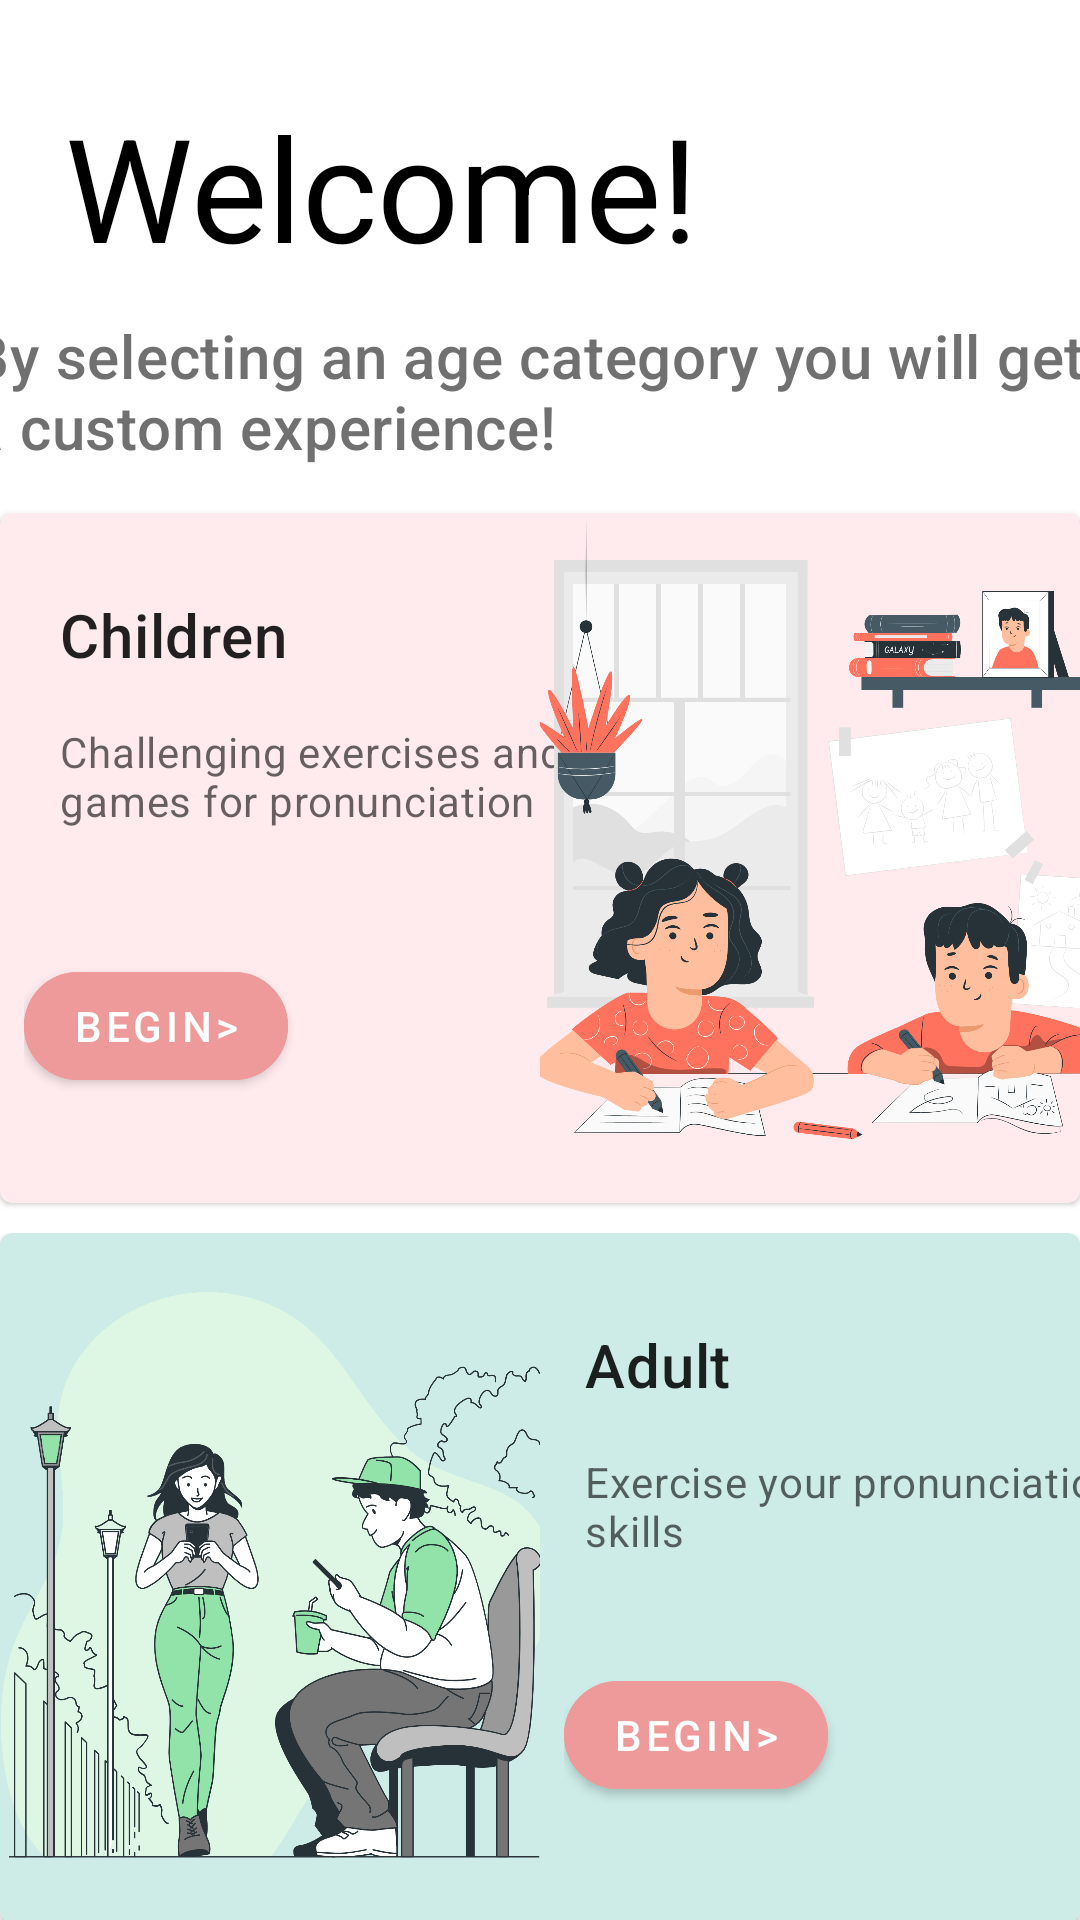

Reconstruct the res/layout file that produces this screen, plus the resources it refers to.
<!-- AndroidManifest.xml: application theme Theme.MaterialComponents.DayNight.DarkActionBar -->
<!-- res/layout/base_activity_select_category.xml -->
<?xml version="1.0" encoding="utf-8"?>
<androidx.constraintlayout.widget.ConstraintLayout xmlns:android="http://schemas.android.com/apk/res/android"
    xmlns:app="http://schemas.android.com/apk/res-auto"
    xmlns:tools="http://schemas.android.com/tools"
    android:layout_width="match_parent"
    android:layout_height="match_parent">

    <TextView
        android:id="@+id/textView2"
        style="@style/TextAppearance.MaterialComponents.Headline3"
        android:layout_width="320dp"
        android:layout_height="67dp"
        android:layout_marginTop="30dp"
        android:text="@string/welcome"
        android:textColor="@color/black"
        app:layout_constraintEnd_toEndOf="parent"
        app:layout_constraintHorizontal_bias="0.542"
        app:layout_constraintStart_toStartOf="parent"
        app:layout_constraintTop_toTopOf="parent" />

    <TextView
        android:id="@+id/textView3"
        style="@style/TextAppearance.MaterialComponents.Headline6"
        android:layout_width="380dp"
        android:layout_height="56dp"
        android:layout_marginTop="8dp"
        android:text="@string/by_selecting_an_age_category_you_will_get_a_custom_experience"
        android:textColor="@color/grey"
        app:layout_constraintEnd_toEndOf="parent"
        app:layout_constraintStart_toStartOf="parent"
        app:layout_constraintTop_toBottomOf="@+id/textView2" />

    <include
        layout="@layout/child_card" />

    <include
        layout="@layout/adult_card"
        tools:layout_editor_absoluteX="0dp"
        tools:layout_editor_absoluteY="300dp" />
</androidx.constraintlayout.widget.ConstraintLayout>
<!-- res/layout/child_card.xml (included above) -->
<?xml version="1.0" encoding="utf-8"?>
<com.google.android.material.card.MaterialCardView
    xmlns:android="http://schemas.android.com/apk/res/android"
    xmlns:app="http://schemas.android.com/apk/res-auto"
    xmlns:tools="http://schemas.android.com/tools"
    android:layout_width="match_parent"
    android:layout_height="wrap_content"
    android:checkable="true"
    android:clickable="true"
    android:focusable="true"
    android:id="@+id/cardChildren"
    android:layout_marginTop="10dp"
    android:backgroundTint="@color/colorLight"
    app:layout_constraintEnd_toEndOf="parent"
    app:layout_constraintHorizontal_bias="0.0"
    android:layout_marginBottom="20dp"
    app:layout_constraintStart_toStartOf="parent"
    app:layout_constraintTop_toBottomOf="@+id/textView3"
    tools:targetApi="lollipop">

    <androidx.constraintlayout.widget.ConstraintLayout
        android:layout_width="match_parent"
        android:layout_height="match_parent">

        <LinearLayout
            android:id="@+id/linearLayout"
            android:layout_width="221dp"
            android:layout_height="wrap_content"
            android:orientation="vertical"
            app:layout_constraintBottom_toBottomOf="parent"
            app:layout_constraintStart_toStartOf="parent"
            app:layout_constraintTop_toTopOf="parent">


            <LinearLayout
                android:layout_width="match_parent"
                android:layout_height="wrap_content"
                android:orientation="vertical"
                android:paddingStart="20dp"
                android:paddingEnd="20dp"
                android:paddingLeft="20dp">

                
                <TextView
                    android:layout_width="wrap_content"
                    android:layout_height="wrap_content"
                    android:text="@string/children"
                    android:textAppearance="?attr/textAppearanceHeadline6" />

                <TextView
                    android:layout_width="169dp"
                    android:layout_height="69dp"
                    android:layout_marginTop="16dp"
                    android:text="@string/challenging_exercises_and_games_for_pronunciation"
                    android:textAppearance="?attr/textAppearanceBody2"
                    android:textColor="?android:attr/textColorSecondary" />

            </LinearLayout>

            <LinearLayout
                android:layout_width="wrap_content"
                android:layout_height="wrap_content"
                android:layout_margin="8dp"
                android:orientation="horizontal">

                <com.google.android.material.button.MaterialButton
                    style="?attr/materialButtonStyle"
                    android:id="@+id/childrenButton"
                    android:layout_width="wrap_content"
                    android:layout_height="wrap_content"
                    android:layout_marginEnd="8dp"
                    android:text="@string/begin"
                    app:backgroundTint="@color/colorPrimary"
                    app:cornerRadius="20dp" />
            </LinearLayout>
        </LinearLayout>

        <ImageView
            android:layout_width="180dp"
            android:layout_height="230dp"
            android:contentDescription="@string/children_image"
            android:scaleType="centerCrop"
            app:layout_constraintBottom_toBottomOf="parent"
            app:layout_constraintEnd_toEndOf="parent"
            app:layout_constraintHorizontal_bias="1.0"
            app:layout_constraintStart_toEndOf="@+id/linearLayout"
            app:layout_constraintTop_toTopOf="parent"
            app:srcCompat="@drawable/children" />
    </androidx.constraintlayout.widget.ConstraintLayout>
</com.google.android.material.card.MaterialCardView>
<!-- res/layout/adult_card.xml (included above) -->
<?xml version="1.0" encoding="utf-8"?>
<com.google.android.material.card.MaterialCardView xmlns:android="http://schemas.android.com/apk/res/android"
    xmlns:tools="http://schemas.android.com/tools"
    android:layout_height="wrap_content"
    xmlns:app="http://schemas.android.com/apk/res-auto"
    android:checkable="true"
    android:clickable="true"
    android:focusable="true"
    android:backgroundTint="@color/lightGreen"
    android:layout_marginTop="10dp"
    android:layout_marginBottom="10dp"
    app:layout_constraintEnd_toEndOf="parent"
    app:layout_constraintHorizontal_bias="0.0"
    app:layout_constraintStart_toStartOf="parent"
    app:layout_constraintTop_toBottomOf="@+id/cardChildren"
    android:layout_width="match_parent"
    tools:targetApi="lollipop">

        <androidx.constraintlayout.widget.ConstraintLayout
            android:layout_width="match_parent"
            android:layout_height="match_parent">

            <LinearLayout
                android:id="@+id/cardAdult"
                android:layout_width="221dp"
                android:layout_height="wrap_content"
                android:orientation="vertical"
                app:layout_constraintBottom_toBottomOf="parent"
                app:layout_constraintStart_toEndOf="@id/adultImage"
                app:layout_constraintTop_toTopOf="parent">


                <LinearLayout
                    android:layout_width="match_parent"
                    android:layout_height="wrap_content"
                    android:orientation="vertical"
                    android:paddingEnd="20dp"
                    android:paddingStart="15dp"
                    >

                    
                    <TextView
                        android:layout_width="wrap_content"
                        android:layout_height="wrap_content"
                        android:text="@string/adult"
                        android:textAppearance="?attr/textAppearanceHeadline6" />

                    <TextView
                        android:layout_width="match_parent"
                        android:layout_height="62dp"
                        android:layout_marginTop="16dp"
                        android:text="@string/exercise_your_pronunciations_skills"
                        android:textAppearance="?attr/textAppearanceBody2"
                        android:textColor="?android:attr/textColorSecondary" />

                </LinearLayout>

                <LinearLayout
                    android:layout_width="wrap_content"
                    android:layout_height="wrap_content"
                    android:layout_margin="8dp"
                    android:orientation="horizontal">

                    <com.google.android.material.button.MaterialButton
                        style="?attr/materialButtonStyle"
                        android:layout_width="wrap_content"
                        android:layout_height="wrap_content"
                        android:layout_marginEnd="8dp"
                        android:text="@string/begin"
                        app:backgroundTint="@color/colorPrimary"
                        app:cornerRadius="20dp"
                        android:id="@+id/adultButton"
                        />
                </LinearLayout>
            </LinearLayout>

            <ImageView
                android:id="@+id/adultImage"
                android:layout_width="180dp"
                android:layout_height="230dp"
                android:contentDescription="@string/children_image"
                android:scaleType="centerCrop"
                app:layout_constraintBottom_toBottomOf="parent"
                app:layout_constraintStart_toStartOf="parent"
                app:layout_constraintTop_toTopOf="parent"
                app:layout_constraintVertical_bias="0.448"
                app:srcCompat="@drawable/adults" />
        </androidx.constraintlayout.widget.ConstraintLayout>
    </com.google.android.material.card.MaterialCardView>
<!-- resources referenced by this layout -->
<resources>
  <color name="black">#000000</color>
  <color name="colorLight">#ffebee</color>
  <color name="colorPrimary">#ef9a9a</color>
  <color name="grey">#707070</color>
  <color name="lightGreen">#cdece7</color>
  <!-- drawable adults: jpg bitmap (drawable, 477088 bytes) -->
  <!-- drawable children: jpg bitmap (drawable, 449034 bytes) -->
  <string name="adult">Adult</string>
  <string name="begin">Begin&gt;</string>
  <string name="by_selecting_an_age_category_you_will_get_a_custom_experience">By selecting an age category you will get a custom experience!</string>
  <string name="challenging_exercises_and_games_for_pronunciation">Challenging exercises and games for pronunciation</string>
  <string name="children">Children</string>
  <string name="children_image">children image</string>
  <string name="exercise_your_pronunciations_skills">Exercise your pronunciations skills</string>
  <string name="welcome">Welcome!</string>
</resources>
